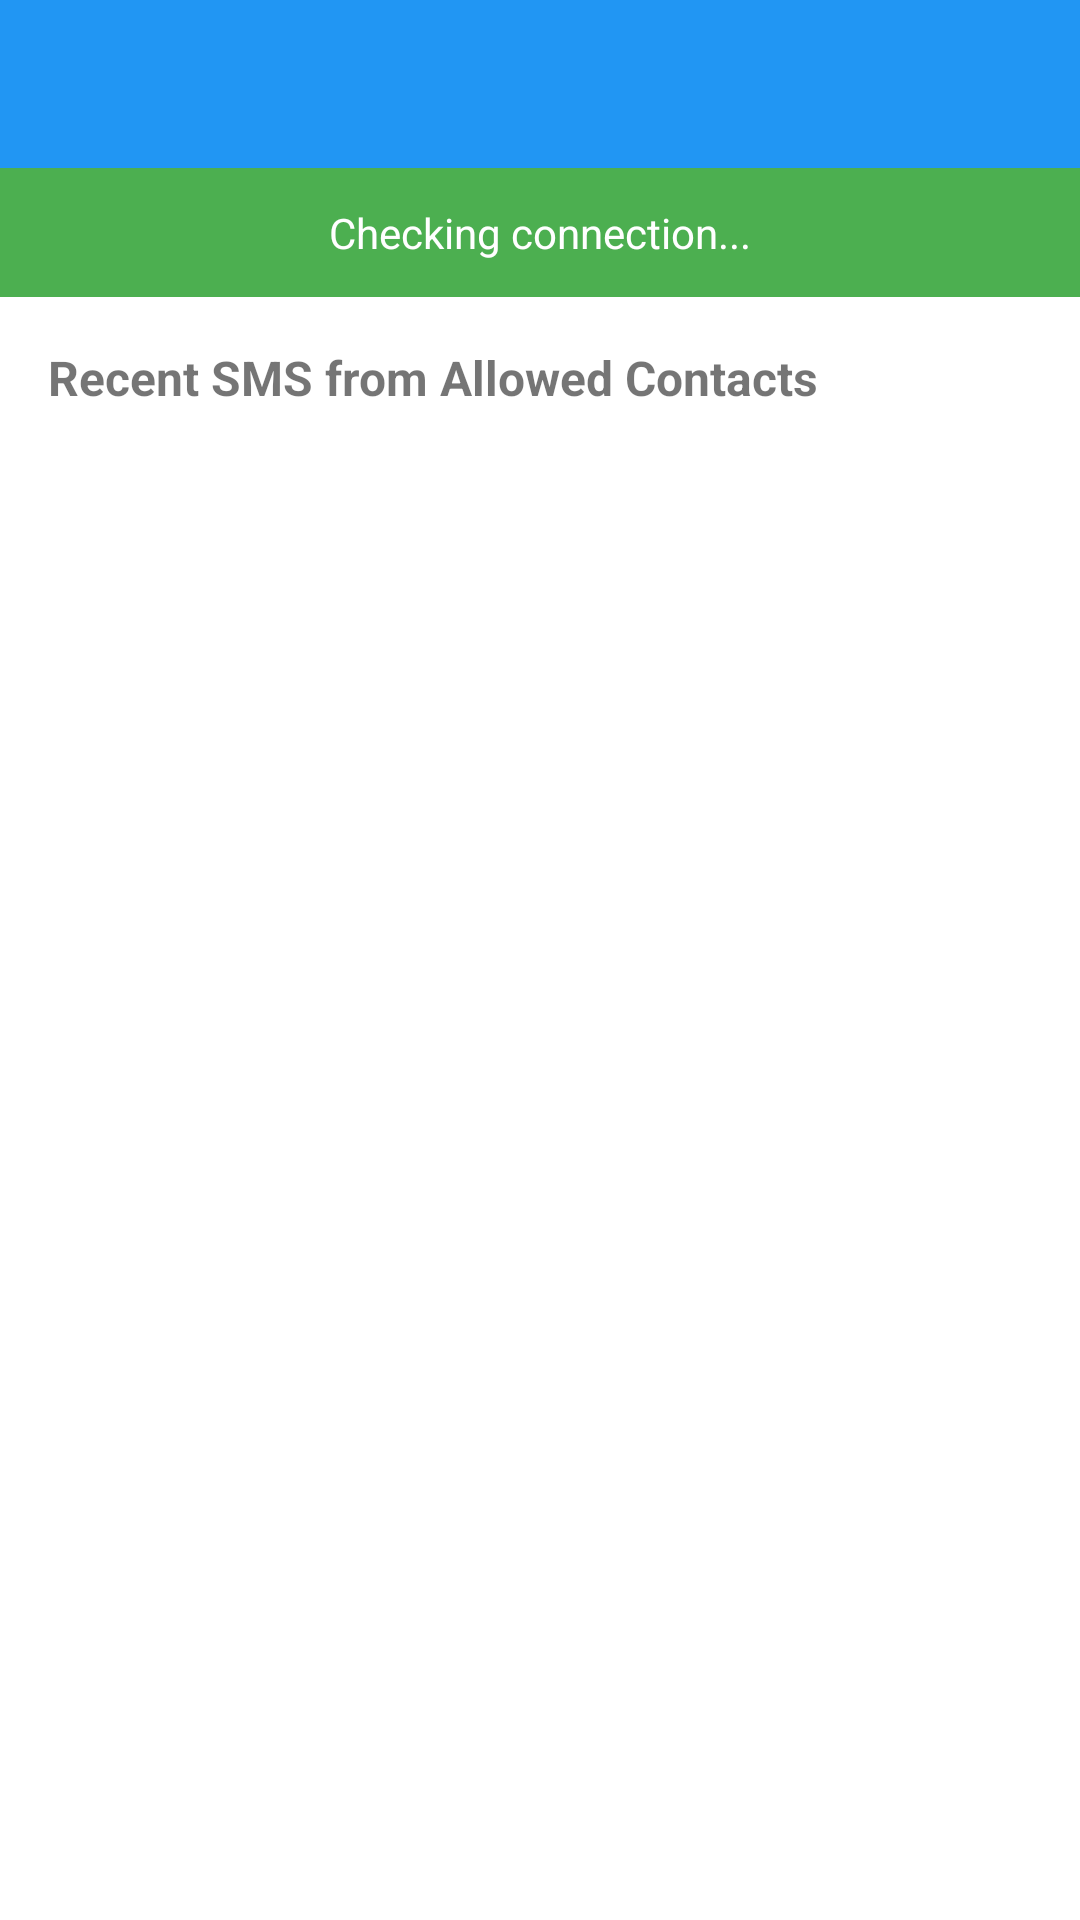

Here is an Android app screen rendered from its layout file. Give the layout XML and the strings, colors and styles it references.
<!-- AndroidManifest.xml: application theme Theme.NogorPay -->
<!-- res/layout/activity_main.xml -->
<?xml version="1.0" encoding="utf-8"?>
<LinearLayout xmlns:android="http://schemas.android.com/apk/res/android"
              android:layout_width="match_parent"
              android:layout_height="match_parent"
              android:orientation="vertical">

    <androidx.appcompat.widget.Toolbar
            android:id="@+id/toolbar"
            android:layout_width="match_parent"
            android:layout_height="?attr/actionBarSize"
            android:background="@color/primary_color"
            android:theme="@style/ThemeOverlay.AppCompat.Dark.ActionBar" />

    <TextView
            android:id="@+id/statusTextView"
            android:layout_width="match_parent"
            android:layout_height="wrap_content"
            android:background="@color/status_background"
            android:padding="12dp"
            android:text="Checking connection..."
            android:textColor="@android:color/white"
            android:textSize="14sp"
            android:gravity="center" />

    <TextView
            android:layout_width="match_parent"
            android:layout_height="wrap_content"
            android:padding="16dp"
            android:text="Recent SMS from Allowed Contacts"
            android:textSize="16sp"
            android:textStyle="bold" />

    <ListView
            android:id="@+id/smsListView"
            android:layout_width="match_parent"
            android:layout_height="0dp"
            android:layout_weight="1"
            android:divider="@android:color/darker_gray"
            android:dividerHeight="1dp" />

    <TextView
            android:id="@+id/emptyTextView"
            android:layout_width="match_parent"
            android:layout_height="0dp"
            android:layout_weight="1"
            android:gravity="center"
            android:text="No SMS messages yet"
            android:textSize="16sp"
            android:visibility="gone" />

</LinearLayout>
<!-- resources referenced by this layout -->
<resources>
  <color name="primary_color">#2196F3</color>
  <color name="status_background">#4CAF50</color>
  <style name="Theme.NogorPay" parent="Theme.MaterialComponents.DayNight.DarkActionBar">
          
          <item name="colorPrimary">@color/purple_500</item>
          <item name="colorPrimaryVariant">@color/purple_700</item>
          <item name="colorOnPrimary">@color/white</item>
          
          <item name="colorSecondary">@color/teal_200</item>
          <item name="colorSecondaryVariant">@color/teal_700</item>
          <item name="colorOnSecondary">@color/black</item>
          
          <item name="android:statusBarColor">?attr/colorPrimaryVariant</item>
          
      </style>
  <color name="purple_500">#FF6200EE</color>
  <color name="purple_700">#FF3700B3</color>
  <color name="white">#FFFFFFFF</color>
  <color name="teal_200">#FF03DAC5</color>
  <color name="teal_700">#FF018786</color>
  <color name="black">#FF000000</color>
</resources>
